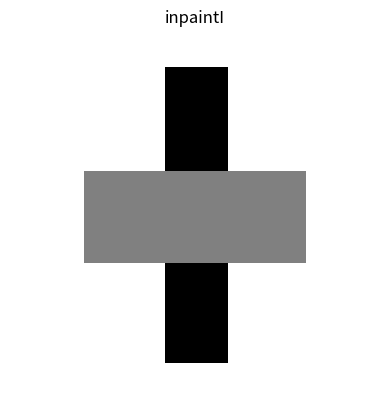
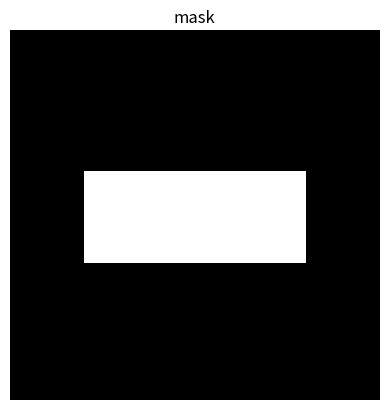

Here is the Python script that generated these plots, in order:
import matplotlib.pyplot as plt
import numpy as np


# parameters
w = 17
halfw = w // 2           # floor(w/2)
h = 25
halfh = h // 2           # floor(h/2)

# generate the test image
inpaintI = np.ones((100, 100), dtype=float)

cols_start_mat = 50 - halfw + 1   
cols_end_mat   = 50 - halfw + w  
rows_slice1 = slice(11 - 1, 90)                 
cols_slice1 = slice(cols_start_mat - 1, cols_end_mat)  

inpaintI[rows_slice1, cols_slice1] = 0.0

# generate mask
mask = np.zeros((100, 100), dtype=bool)

rows_start_mat = 50 - halfh + 1   
rows_end_mat   = 50 - halfh + h  
rows_slice2 = slice(rows_start_mat - 1, rows_end_mat)  
cols_slice2 = slice(21 - 1, 80)                        

mask[rows_slice2, cols_slice2] = True

# Apply mask
inpaintI[mask] = 0.5

# Display
plt.figure()
plt.imshow(inpaintI, cmap='gray', vmin=0, vmax=1)
plt.axis('off')
plt.title('inpaintI')

plt.figure()
plt.imshow(mask, cmap='gray')
plt.axis('off')
plt.title('mask')

plt.show()
